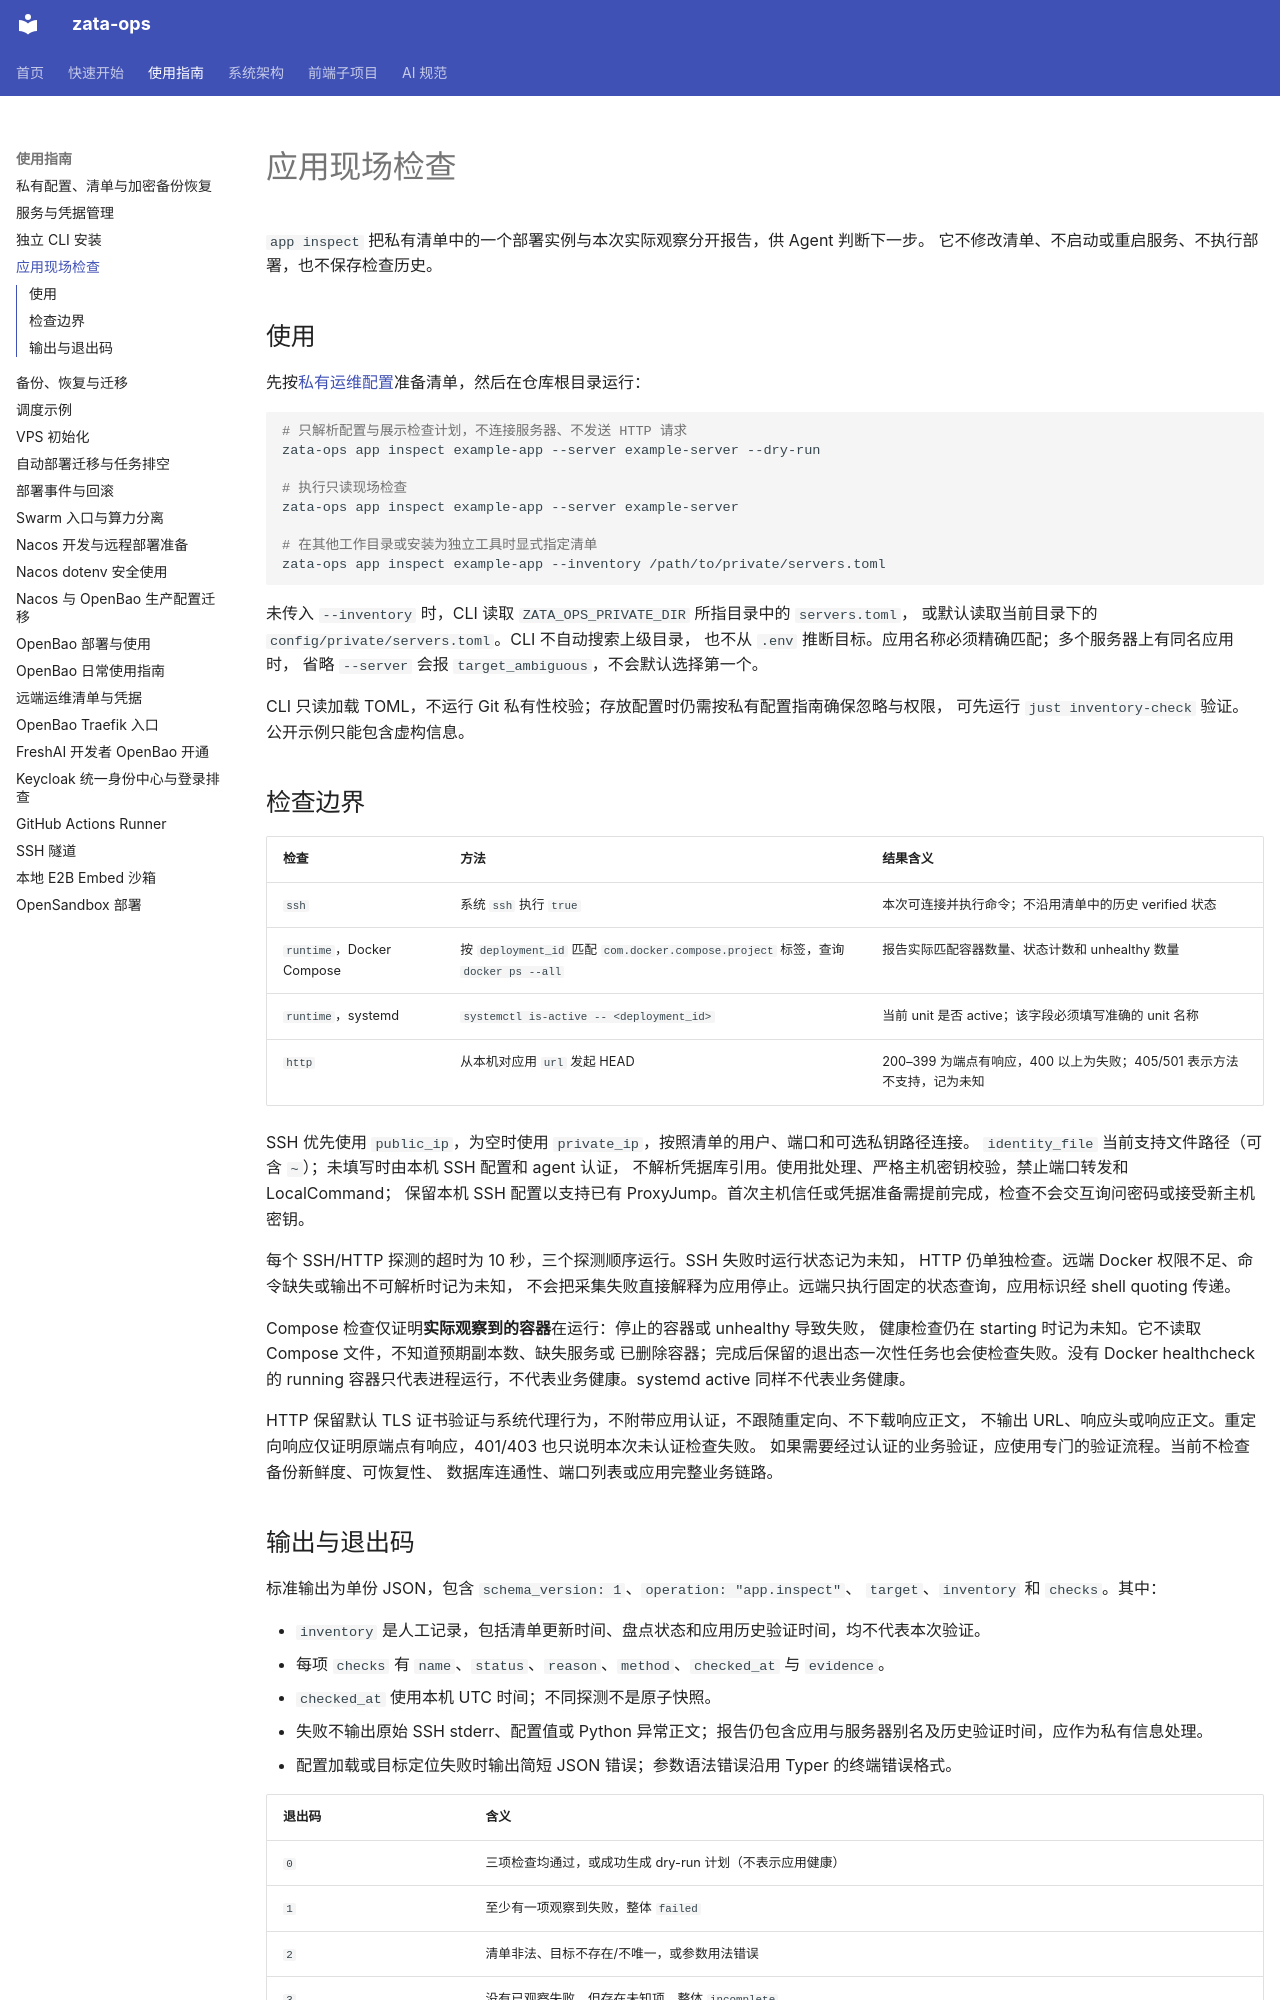

repository: ZataZhang/zata-ops · page: guides/application-inspection/index.html · generator: mkdocs

# 应用现场检查

`app inspect` 把私有清单中的一个部署实例与本次实际观察分开报告，供 Agent 判断下一步。
它不修改清单、不启动或重启服务、不执行部署，也不保存检查历史。

## 使用

先按[私有运维配置](private-inventory.md)准备清单，然后在仓库根目录运行：

```bash
# 只解析配置与展示检查计划，不连接服务器、不发送 HTTP 请求
zata-ops app inspect example-app --server example-server --dry-run

# 执行只读现场检查
zata-ops app inspect example-app --server example-server

# 在其他工作目录或安装为独立工具时显式指定清单
zata-ops app inspect example-app --inventory /path/to/private/servers.toml
```

未传入 `--inventory` 时，CLI 读取 `ZATA_OPS_PRIVATE_DIR` 所指目录中的 `servers.toml`，
或默认读取当前目录下的 `config/private/servers.toml`。CLI 不自动搜索上级目录，
也不从 `.env` 推断目标。应用名称必须精确匹配；多个服务器上有同名应用时，
省略 `--server` 会报 `target_ambiguous`，不会默认选择第一个。

CLI 只读加载 TOML，不运行 Git 私有性校验；存放配置时仍需按私有配置指南确保忽略与权限，
可先运行 `just inventory-check` 验证。公开示例只能包含虚构信息。

## 检查边界

| 检查 | 方法 | 结果含义 |
| --- | --- | --- |
| `ssh` | 系统 `ssh` 执行 `true` | 本次可连接并执行命令；不沿用清单中的历史 verified 状态 |
| `runtime`，Docker Compose | 按 `deployment_id` 匹配 `com.docker.compose.project` 标签，查询 `docker ps --all` | 报告实际匹配容器数量、状态计数和 unhealthy 数量 |
| `runtime`，systemd | `systemctl is-active -- <deployment_id>` | 当前 unit 是否 active；该字段必须填写准确的 unit 名称 |
| `http` | 从本机对应用 `url` 发起 HEAD | 200–399 为端点有响应，400 以上为失败；405/501 表示方法不支持，记为未知 |

SSH 优先使用 `public_ip`，为空时使用 `private_ip`，按照清单的用户、端口和可选私钥路径连接。
`identity_file` 当前支持文件路径（可含 `~`）；未填写时由本机 SSH 配置和 agent 认证，
不解析凭据库引用。使用批处理、严格主机密钥校验，禁止端口转发和 LocalCommand；
保留本机 SSH 配置以支持已有 ProxyJump。首次主机信任或凭据准备需提前完成，检查不会交互询问密码或接受新主机密钥。

每个 SSH/HTTP 探测的超时为 10 秒，三个探测顺序运行。SSH 失败时运行状态记为未知，
HTTP 仍单独检查。远端 Docker 权限不足、命令缺失或输出不可解析时记为未知，
不会把采集失败直接解释为应用停止。远端只执行固定的状态查询，应用标识经 shell quoting 传递。

Compose 检查仅证明**实际观察到的容器**在运行：停止的容器或 unhealthy 导致失败，
健康检查仍在 starting 时记为未知。它不读取 Compose 文件，不知道预期副本数、缺失服务或
已删除容器；完成后保留的退出态一次性任务也会使检查失败。没有 Docker healthcheck 的
running 容器只代表进程运行，不代表业务健康。systemd active 同样不代表业务健康。

HTTP 保留默认 TLS 证书验证与系统代理行为，不附带应用认证，不跟随重定向、不下载响应正文，
不输出 URL、响应头或响应正文。重定向响应仅证明原端点有响应，401/403 也只说明本次未认证检查失败。
如果需要经过认证的业务验证，应使用专门的验证流程。当前不检查备份新鲜度、可恢复性、
数据库连通性、端口列表或应用完整业务链路。
